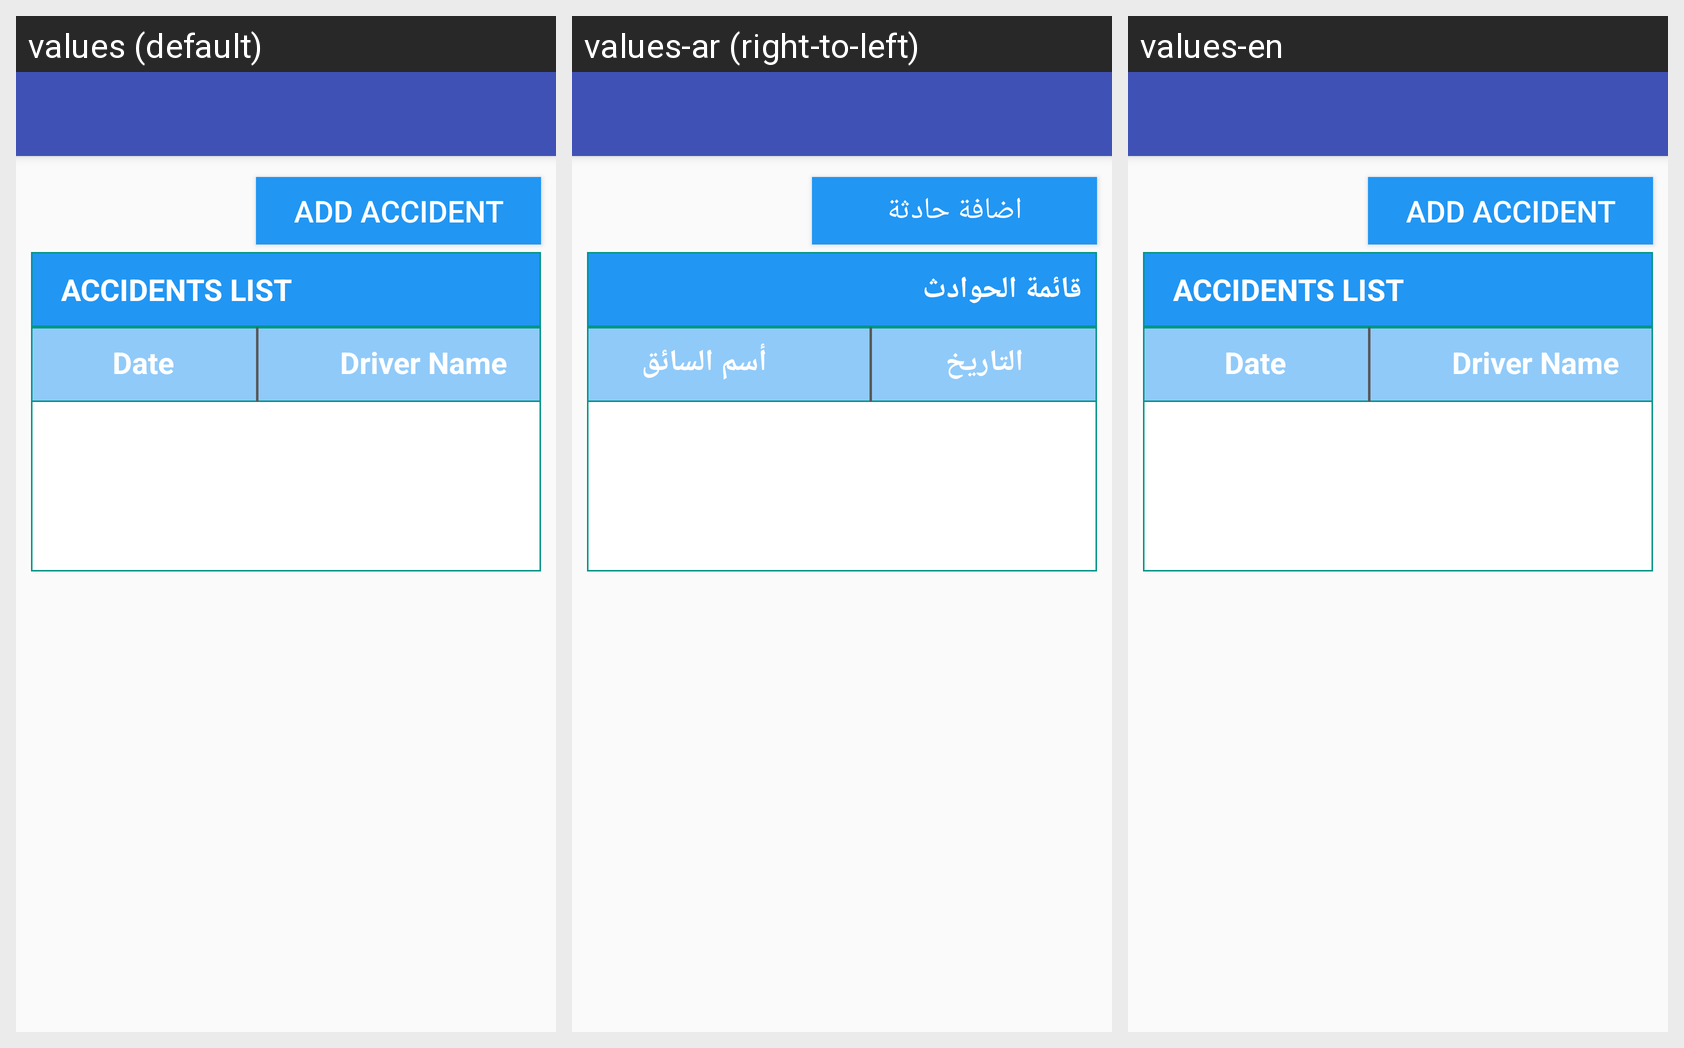

Strings drawn on this Android screen and how each of the app's shown locales translates them:
Android screen res/layout/activity_accidents_navigation.xml rendered under 3 locales, left to right: values (default), values-ar (right-to-left), values-en. Device: Nexus 5 (rendered at 1080×1920; each locale shown at half size, 540×960, under a caption strip naming it); theme AppTheme.
Strings drawn on this screen, with the default value and each locale's value (text and hints the layout hard-codes, and strings that could not be matched under every locale, appear in the picture but are not listed):

sb_add_accident
  values: ADD ACCIDENT
  values-ar: اضافة حادثة
  values-en: ADD ACCIDENT

stv_accidents_list
  values: ACCIDENTS LIST
  values-ar: قائمة الحوادث
  values-en: ACCIDENTS LIST

stv_date
  values: Date
  values-ar: التاريخ
  values-en: Date

stv_driver_name
  values: Driver Name
  values-ar: أسم السائق
  values-en: Driver Name
